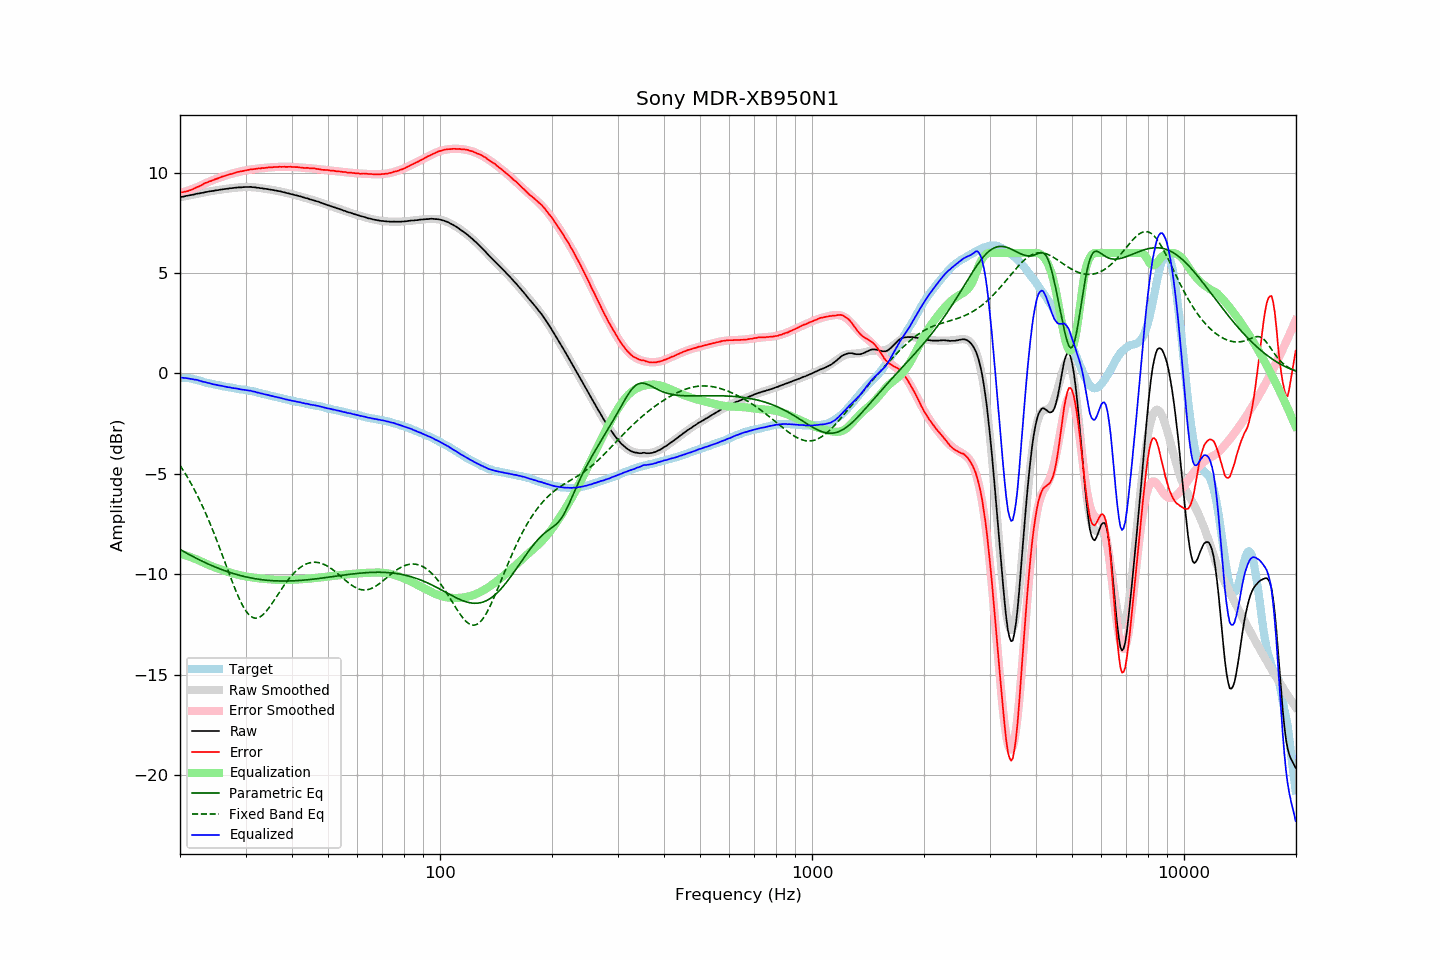

The table this chart was drawn from, first rows:
frequency, raw, error, smoothed, error_smoothed, equalization, parametric_eq, fixed_band_eq, equalized_raw, equalized_smoothed, target
20.00, 8.78, 9.01, 8.78, 8.98, -8.98, -8.77, -4.58, -0.20, -0.20, -0.23
20.20, 8.79, 9.02, 8.79, 9.00, -9.00, -8.81, -4.70, -0.21, -0.21, -0.23
20.40, 8.80, 9.03, 8.81, 9.03, -9.03, -8.86, -4.83, -0.22, -0.22, -0.23
20.61, 8.82, 9.05, 8.83, 9.05, -9.05, -8.90, -4.96, -0.23, -0.23, -0.23
20.81, 8.84, 9.07, 8.84, 9.08, -9.08, -8.95, -5.09, -0.24, -0.24, -0.23
21.02, 8.85, 9.08, 8.86, 9.11, -9.11, -8.99, -5.22, -0.25, -0.25, -0.23
21.23, 8.87, 9.12, 8.87, 9.14, -9.14, -9.04, -5.36, -0.26, -0.26, -0.25
21.44, 8.88, 9.14, 8.89, 9.16, -9.16, -9.08, -5.51, -0.28, -0.28, -0.26
21.66, 8.90, 9.18, 8.91, 9.19, -9.19, -9.12, -5.65, -0.29, -0.29, -0.28
21.87, 8.91, 9.21, 8.92, 9.23, -9.23, -9.16, -5.80, -0.31, -0.30, -0.30
22.09, 8.94, 9.25, 8.94, 9.26, -9.26, -9.21, -5.96, -0.31, -0.32, -0.31
22.31, 8.95, 9.29, 8.95, 9.29, -9.29, -9.25, -6.12, -0.33, -0.34, -0.34
22.54, 8.96, 9.32, 8.97, 9.33, -9.33, -9.29, -6.28, -0.36, -0.36, -0.36
22.76, 8.98, 9.36, 8.98, 9.36, -9.36, -9.33, -6.45, -0.38, -0.38, -0.38
22.99, 8.99, 9.40, 9.00, 9.40, -9.40, -9.36, -6.62, -0.41, -0.40, -0.41
23.22, 9.01, 9.45, 9.01, 9.44, -9.44, -9.40, -6.79, -0.42, -0.42, -0.44
23.45, 9.03, 9.49, 9.03, 9.48, -9.48, -9.44, -6.97, -0.44, -0.45, -0.46
23.69, 9.04, 9.51, 9.04, 9.51, -9.51, -9.48, -7.16, -0.47, -0.47, -0.47
23.92, 9.06, 9.55, 9.06, 9.55, -9.55, -9.51, -7.34, -0.48, -0.49, -0.49
24.16, 9.07, 9.58, 9.07, 9.58, -9.58, -9.55, -7.54, -0.51, -0.51, -0.50
24.40, 9.08, 9.61, 9.09, 9.61, -9.61, -9.58, -7.73, -0.53, -0.53, -0.52
24.65, 9.09, 9.64, 9.10, 9.64, -9.64, -9.62, -7.93, -0.55, -0.54, -0.54
24.89, 9.11, 9.68, 9.11, 9.67, -9.67, -9.65, -8.14, -0.56, -0.56, -0.56
25.14, 9.12, 9.70, 9.13, 9.70, -9.70, -9.68, -8.34, -0.58, -0.58, -0.57
25.39, 9.13, 9.73, 9.14, 9.73, -9.73, -9.71, -8.55, -0.60, -0.59, -0.59
25.65, 9.15, 9.76, 9.15, 9.76, -9.76, -9.74, -8.76, -0.61, -0.61, -0.60
25.91, 9.16, 9.80, 9.16, 9.79, -9.79, -9.78, -8.98, -0.62, -0.62, -0.63
26.16, 9.17, 9.82, 9.17, 9.81, -9.81, -9.80, -9.19, -0.64, -0.64, -0.65
26.43, 9.18, 9.84, 9.19, 9.84, -9.84, -9.83, -9.41, -0.66, -0.66, -0.66
26.69, 9.19, 9.87, 9.20, 9.87, -9.87, -9.86, -9.63, -0.67, -0.67, -0.68
26.96, 9.20, 9.89, 9.21, 9.89, -9.89, -9.89, -9.84, -0.69, -0.69, -0.69
27.23, 9.22, 9.92, 9.22, 9.92, -9.92, -9.92, -10.06, -0.70, -0.70, -0.70
27.50, 9.22, 9.93, 9.23, 9.94, -9.94, -9.94, -10.27, -0.72, -0.72, -0.71
27.77, 9.23, 9.96, 9.24, 9.96, -9.96, -9.97, -10.48, -0.73, -0.73, -0.73
28.05, 9.24, 9.98, 9.24, 9.99, -9.99, -9.99, -10.68, -0.74, -0.74, -0.74
28.33, 9.25, 10.01, 9.25, 10.01, -10.01, -10.01, -10.88, -0.75, -0.76, -0.76
28.62, 9.26, 10.04, 9.26, 10.03, -10.03, -10.04, -11.07, -0.76, -0.77, -0.77
28.90, 9.26, 10.05, 9.27, 10.05, -10.05, -10.06, -11.25, -0.78, -0.78, -0.78
29.19, 9.26, 10.07, 9.27, 10.07, -10.07, -10.08, -11.41, -0.80, -0.79, -0.80
29.48, 9.27, 10.08, 9.28, 10.08, -10.08, -10.10, -11.57, -0.81, -0.81, -0.80
29.78, 9.28, 10.10, 9.28, 10.10, -10.10, -10.12, -11.71, -0.82, -0.82, -0.82
30.08, 9.28, 10.11, 9.28, 10.12, -10.12, -10.14, -11.83, -0.83, -0.83, -0.83
30.38, 9.28, 10.13, 9.28, 10.13, -10.13, -10.15, -11.94, -0.85, -0.85, -0.85
30.68, 9.28, 10.14, 9.28, 10.14, -10.14, -10.17, -12.03, -0.86, -0.86, -0.86
30.99, 9.29, 10.17, 9.28, 10.16, -10.16, -10.19, -12.10, -0.86, -0.88, -0.88
31.30, 9.27, 10.16, 9.27, 10.17, -10.17, -10.20, -12.15, -0.89, -0.89, -0.89
31.61, 9.27, 10.18, 9.27, 10.18, -10.18, -10.22, -12.18, -0.90, -0.91, -0.90
31.93, 9.26, 10.19, 9.26, 10.19, -10.19, -10.23, -12.19, -0.92, -0.93, -0.92
32.24, 9.24, 10.20, 9.25, 10.20, -10.20, -10.24, -12.18, -0.95, -0.95, -0.95
32.57, 9.24, 10.21, 9.24, 10.21, -10.21, -10.26, -12.16, -0.96, -0.96, -0.97
32.89, 9.22, 10.20, 9.23, 10.22, -10.22, -10.27, -12.12, -0.99, -0.98, -0.98
33.22, 9.22, 10.23, 9.22, 10.22, -10.22, -10.28, -12.06, -1.00, -1.00, -1.01
33.55, 9.20, 10.22, 9.21, 10.23, -10.23, -10.29, -11.99, -1.03, -1.02, -1.02
33.89, 9.19, 10.24, 9.20, 10.24, -10.24, -10.30, -11.91, -1.05, -1.04, -1.04
34.23, 9.18, 10.25, 9.18, 10.25, -10.25, -10.30, -11.81, -1.06, -1.06, -1.06
34.57, 9.17, 10.26, 9.17, 10.25, -10.25, -10.31, -11.71, -1.08, -1.08, -1.09
34.92, 9.15, 10.26, 9.16, 10.26, -10.26, -10.32, -11.60, -1.11, -1.10, -1.11
35.27, 9.14, 10.26, 9.14, 10.27, -10.27, -10.32, -11.49, -1.12, -1.12, -1.12
35.62, 9.13, 10.28, 9.13, 10.27, -10.27, -10.33, -11.37, -1.14, -1.14, -1.14
35.97, 9.11, 10.28, 9.12, 10.28, -10.28, -10.33, -11.25, -1.16, -1.16, -1.16
... 635 more rows
